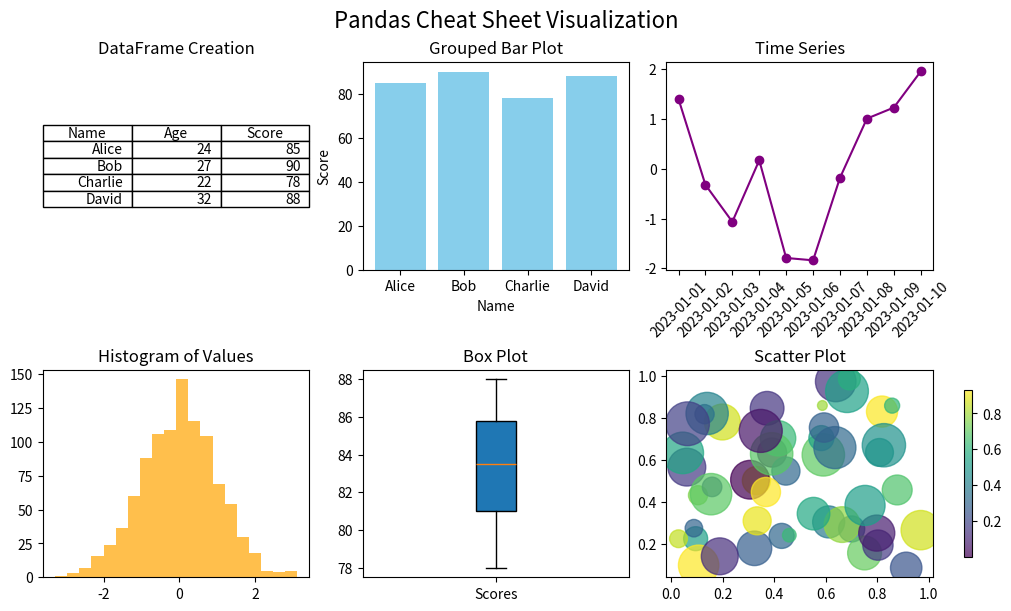

Python code for this plot:
import pandas as pd
import numpy as np
import matplotlib.pyplot as plt

# Create the figure
fig, axs = plt.subplots(2, 3, figsize=(10, 6), constrained_layout=True)

# 1. Create and display a DataFrame
data = {
    'Name': ['Alice', 'Bob', 'Charlie', 'David'],
    'Age': [24, 27, 22, 32],
    'Score': [85, 90, 78, 88]
}
df = pd.DataFrame(data)
axs[0, 0].axis('tight')
axs[0, 0].axis('off')
axs[0, 0].table(cellText=df.values, colLabels=df.columns, loc='center')
axs[0, 0].set_title("DataFrame Creation")

# 2. Bar Plot for Grouped Data
grouped_data = df.groupby('Name')['Score'].sum()
axs[0, 1].bar(grouped_data.index, grouped_data.values, color='skyblue')
axs[0, 1].set_title("Grouped Bar Plot")
axs[0, 1].set_xlabel("Name")
axs[0, 1].set_ylabel("Score")

# 3. Line Plot
time_data = pd.DataFrame({
    'Date': pd.date_range(start='2023-01-01', periods=10),
    'Value': np.cumsum(np.random.randn(10))
})
axs[0, 2].plot(time_data['Date'], time_data['Value'], marker='o', linestyle='-', color='purple')
axs[0, 2].set_title("Time Series")
axs[0, 2].tick_params(axis='x', rotation=45)

# 4. Histogram
random_data = pd.DataFrame({'Values': np.random.randn(1000)})
axs[1, 0].hist(random_data['Values'], bins=20, color='orange', alpha=0.7)
axs[1, 0].set_title("Histogram of Values")

# 5. Box Plot
box_data = pd.DataFrame({
    'Group': ['A', 'A', 'B', 'B'],
    'Score': [85, 88, 78, 82]
})
axs[1, 1].boxplot(box_data['Score'], vert=True, patch_artist=True, labels=['Scores'])
axs[1, 1].set_title("Box Plot")

# 6. Scatter Plot
scatter_data = pd.DataFrame({
    'X': np.random.rand(50),
    'Y': np.random.rand(50),
    'Size': np.random.rand(50) * 1000,
    'Color': np.random.rand(50)
})
scatter = axs[1, 2].scatter(
    scatter_data['X'], scatter_data['Y'],
    s=scatter_data['Size'], c=scatter_data['Color'], cmap='viridis', alpha=0.7
)
axs[1, 2].set_title("Scatter Plot")
fig.colorbar(scatter, ax=axs[1, 2], shrink=0.8)

# Add a main title
fig.suptitle("Pandas Cheat Sheet Visualization", fontsize=16)

# Save the figure
plt.savefig('pandas_cheatsheet_thumbnail.png', dpi=300)
plt.show()
